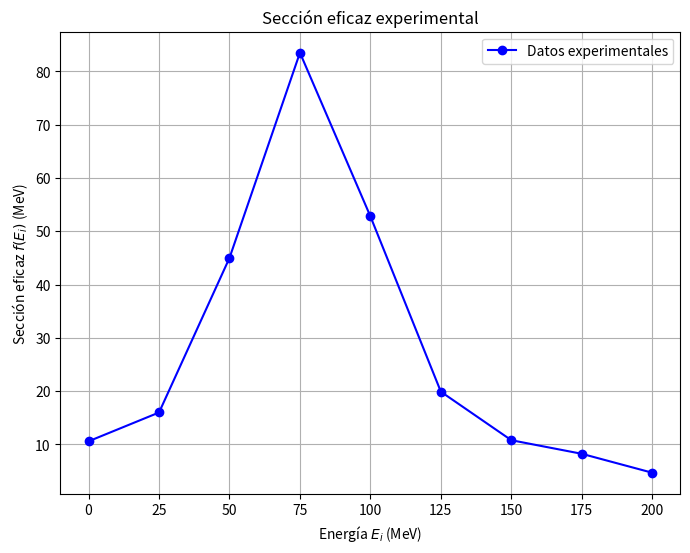
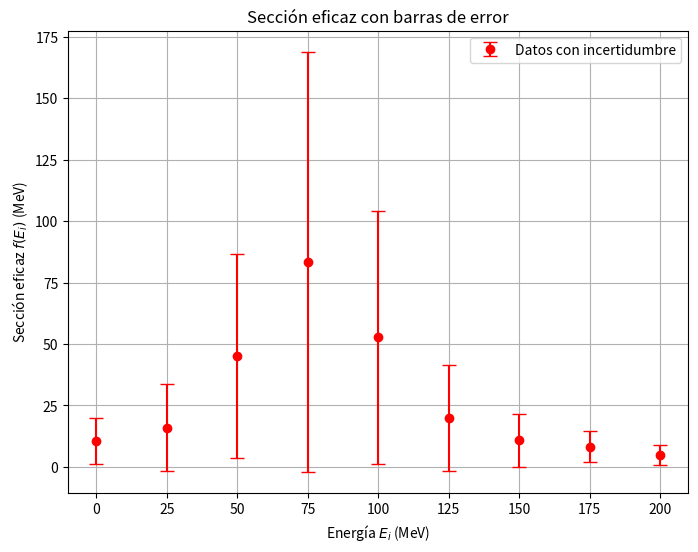
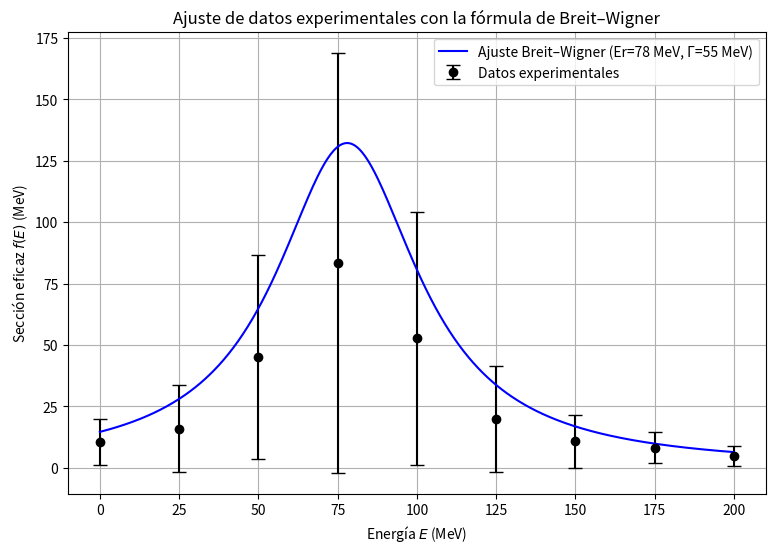

The matplotlib source for these figures, in order:
""" "
[redacted]
(a) Elabore un programa que guarde en un arreglo, por separado, cada
uno de los siguientes par·metros:
i = 1 2 3 4 5 6 7 8 9
Ei (MeV ) 0 25 50 75 100 125 150 175 200
f (Ei) (MeV ) 10:6 16:0 45:0 83:5 52:8 19:9 10:8 8:25 4:7
i (MeV ) 9:34 17:9 41:5 85:5 51:5 21:5 10:8 6:29 4:14
(b) GraÖque la secciÛn eÖcaz f(Ei) contra la energÌa.
(c) Revise cÛmo graÖcar las barras de error para cada punto y elabore
una gr·Öca de la secciÛn eÖcaz f(Ei) contra la energÌa que incluya
la incertidumbre i para cada punto.
(d) La teorÌa indica que la fÛrmula de Breit-Wigner debe ajustar a los
datos:

f (E) = fr
(E
Er)
2 +
2=4
:

En la gr·Öca anterior, dibuje tambiÈn la curva con par·metros
(Er;
) = (78 MeV; 55 MeV ).
"""

import numpy as np
import matplotlib.pyplot as plt

# Datos experimentales en un array
i = np.array([1, 2, 3, 4, 5, 6, 7, 8, 9])
Ei = np.array([0, 25, 50, 75, 100, 125, 150, 175, 200])  # Energía (MeV)
fE = np.array(
    [10.6, 16.0, 45.0, 83.5, 52.8, 19.9, 10.8, 8.25, 4.7]
)  # Sección eficaz (MeV)
sigma = np.array(
    [9.34, 17.9, 41.5, 85.5, 51.5, 21.5, 10.8, 6.29, 4.14]
)  # Incertidumbre (MeV)

#  Gráfica f(Ei) vs Ei

plt.figure(figsize=(8, 6))
plt.plot(Ei, fE, "o-", color="blue", label="Datos experimentales")
plt.xlabel("Energía $E_i$ (MeV)")
plt.ylabel("Sección eficaz $f(E_i)$ (MeV)")
plt.title("Sección eficaz experimental")
plt.grid(True)
plt.legend()
plt.show()


#  Gráfica con barras de error

plt.figure(figsize=(8, 6))
plt.errorbar(
    Ei, fE, yerr=sigma, fmt="o", capsize=5, color="red", label="Datos con incertidumbre"
)
plt.xlabel("Energía $E_i$ (MeV)")
plt.ylabel("Sección eficaz $f(E_i)$ (MeV)")
plt.title("Sección eficaz con barras de error")
plt.grid(True)
plt.legend()
plt.show()

#  Ajuste teórico de Breit–Wigner


def breit_wigner(E, fr, Er, Gamma):
    """
    Fórmula de Breit-Wigner:
    f(E) = fr / [ (E - Er)^2 + (Gamma^2)/4 ]
    """
    return fr / ((E - Er) ** 2 + (Gamma**2) / 4)


# Parámetros dados
Er = 78  # MeV
Gamma = 55  # MeV
fr = 1e5  # Factor de escala (ajustable para visualizar bien la curva)

# Rango continuo de energía
E_cont = np.linspace(0, 200, 400)
f_teo = breit_wigner(E_cont, fr, Er, Gamma)

# Gráfica final con datos + error + teoría
plt.figure(figsize=(9, 6))
plt.errorbar(
    Ei, fE, yerr=sigma, fmt="o", capsize=5, color="black", label="Datos experimentales"
)
plt.plot(
    E_cont, f_teo, "-", color="blue", label="Ajuste Breit–Wigner (Er=78 MeV, Γ=55 MeV)"
)
plt.xlabel("Energía $E$ (MeV)")
plt.ylabel("Sección eficaz $f(E)$ (MeV)")
plt.title("Ajuste de datos experimentales con la fórmula de Breit–Wigner")
plt.legend()
plt.grid(True)
plt.show()
